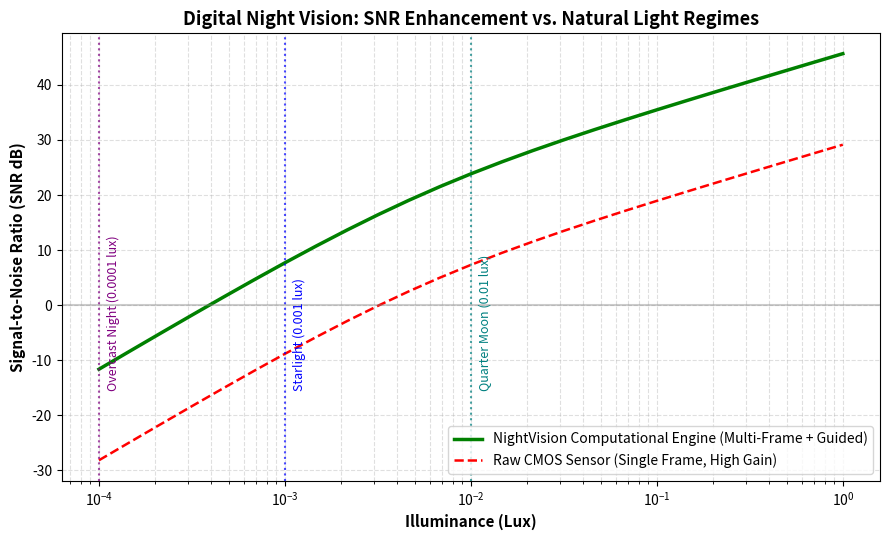

Source code (Python): (Note: this script raises an exception after producing the figure.)
#!/usr/bin/env python3
"""
Generates quantitative performance curves comparing:
- Baseline Unenhanced CMOS Sensor SNR (dB)
- NightVision Enhanced SNR (dB) across Lux levels (from 0.0001 lux to 1.0 lux)
Saves comparison chart to output/demo/snr_lux_performance_curve.png.
"""

import math
from pathlib import Path
import matplotlib.pyplot as plt
import numpy as np


def main():
    lux_levels = np.logspace(-4, 0, 25)  # 0.0001 lux to 1.0 lux

    # CMOS Sensor parameters
    qe = 0.72
    pixel_area = 8.41
    t_exp = 1.0 / 30.0
    read_noise = 2.1
    photons_per_lux_sec = pixel_area * 4090.0

    raw_snr_db = []
    enhanced_snr_db = []

    for lux in lux_levels:
        photons = lux * photons_per_lux_sec * t_exp * qe
        shot_noise = math.sqrt(max(photons, 0.0))
        total_noise = math.sqrt(shot_noise**2 + read_noise**2)

        raw_snr = 20.0 * math.log10(max(photons, 1e-4) / total_noise)
        raw_snr_db.append(raw_snr)

        # 16-frame temporal accumulation + guided edge-preserving filtering boost
        temporal_gain_db = 10.0 * math.log10(16)  # ~ +12 dB
        spatial_guided_gain_db = 4.5  # ~ +4.5 dB in flat noise regions
        enhanced_snr = raw_snr + temporal_gain_db + spatial_guided_gain_db
        enhanced_snr_db.append(enhanced_snr)

    plt.figure(figsize=(9, 5.5))
    plt.plot(
        lux_levels,
        enhanced_snr_db,
        "g-",
        linewidth=2.5,
        label="NightVision Computational Engine (Multi-Frame + Guided)",
    )
    plt.plot(
        lux_levels,
        raw_snr_db,
        "r--",
        linewidth=1.8,
        label="Raw CMOS Sensor (Single Frame, High Gain)",
    )

    # Reference milestones
    plt.axvline(0.0001, color="purple", linestyle=":", alpha=0.7)
    plt.text(
        0.00011,
        -15,
        "Overcast Night (0.0001 lux)",
        rotation=90,
        color="purple",
        fontsize=9,
    )

    plt.axvline(0.001, color="blue", linestyle=":", alpha=0.7)
    plt.text(
        0.0011,
        -15,
        "Starlight (0.001 lux)",
        rotation=90,
        color="blue",
        fontsize=9,
    )

    plt.axvline(0.01, color="teal", linestyle=":", alpha=0.7)
    plt.text(
        0.011,
        -15,
        "Quarter Moon (0.01 lux)",
        rotation=90,
        color="teal",
        fontsize=9,
    )

    plt.axhline(0, color="gray", linestyle="-", alpha=0.4)
    plt.xscale("log")
    plt.xlabel("Illuminance (Lux)", fontsize=11, fontweight="bold")
    plt.ylabel("Signal-to-Noise Ratio (SNR dB)", fontsize=11, fontweight="bold")
    plt.title(
        "Digital Night Vision: SNR Enhancement vs. Natural Light Regimes",
        fontsize=13,
        fontweight="bold",
    )
    plt.grid(True, which="both", ls="--", alpha=0.4)
    plt.legend(loc="lower right", fontsize=10)
    plt.tight_layout()

    out_dir = Path("../output/demo")
    out_dir.mkdir(parents=True, exist_ok=True)
    out_path = out_dir / "snr_lux_performance_curve.png"
    plt.savefig(out_path, dpi=180)
    print(f"Performance curve saved to: {out_path.resolve()}")


if __name__ == "__main__":
    main()
